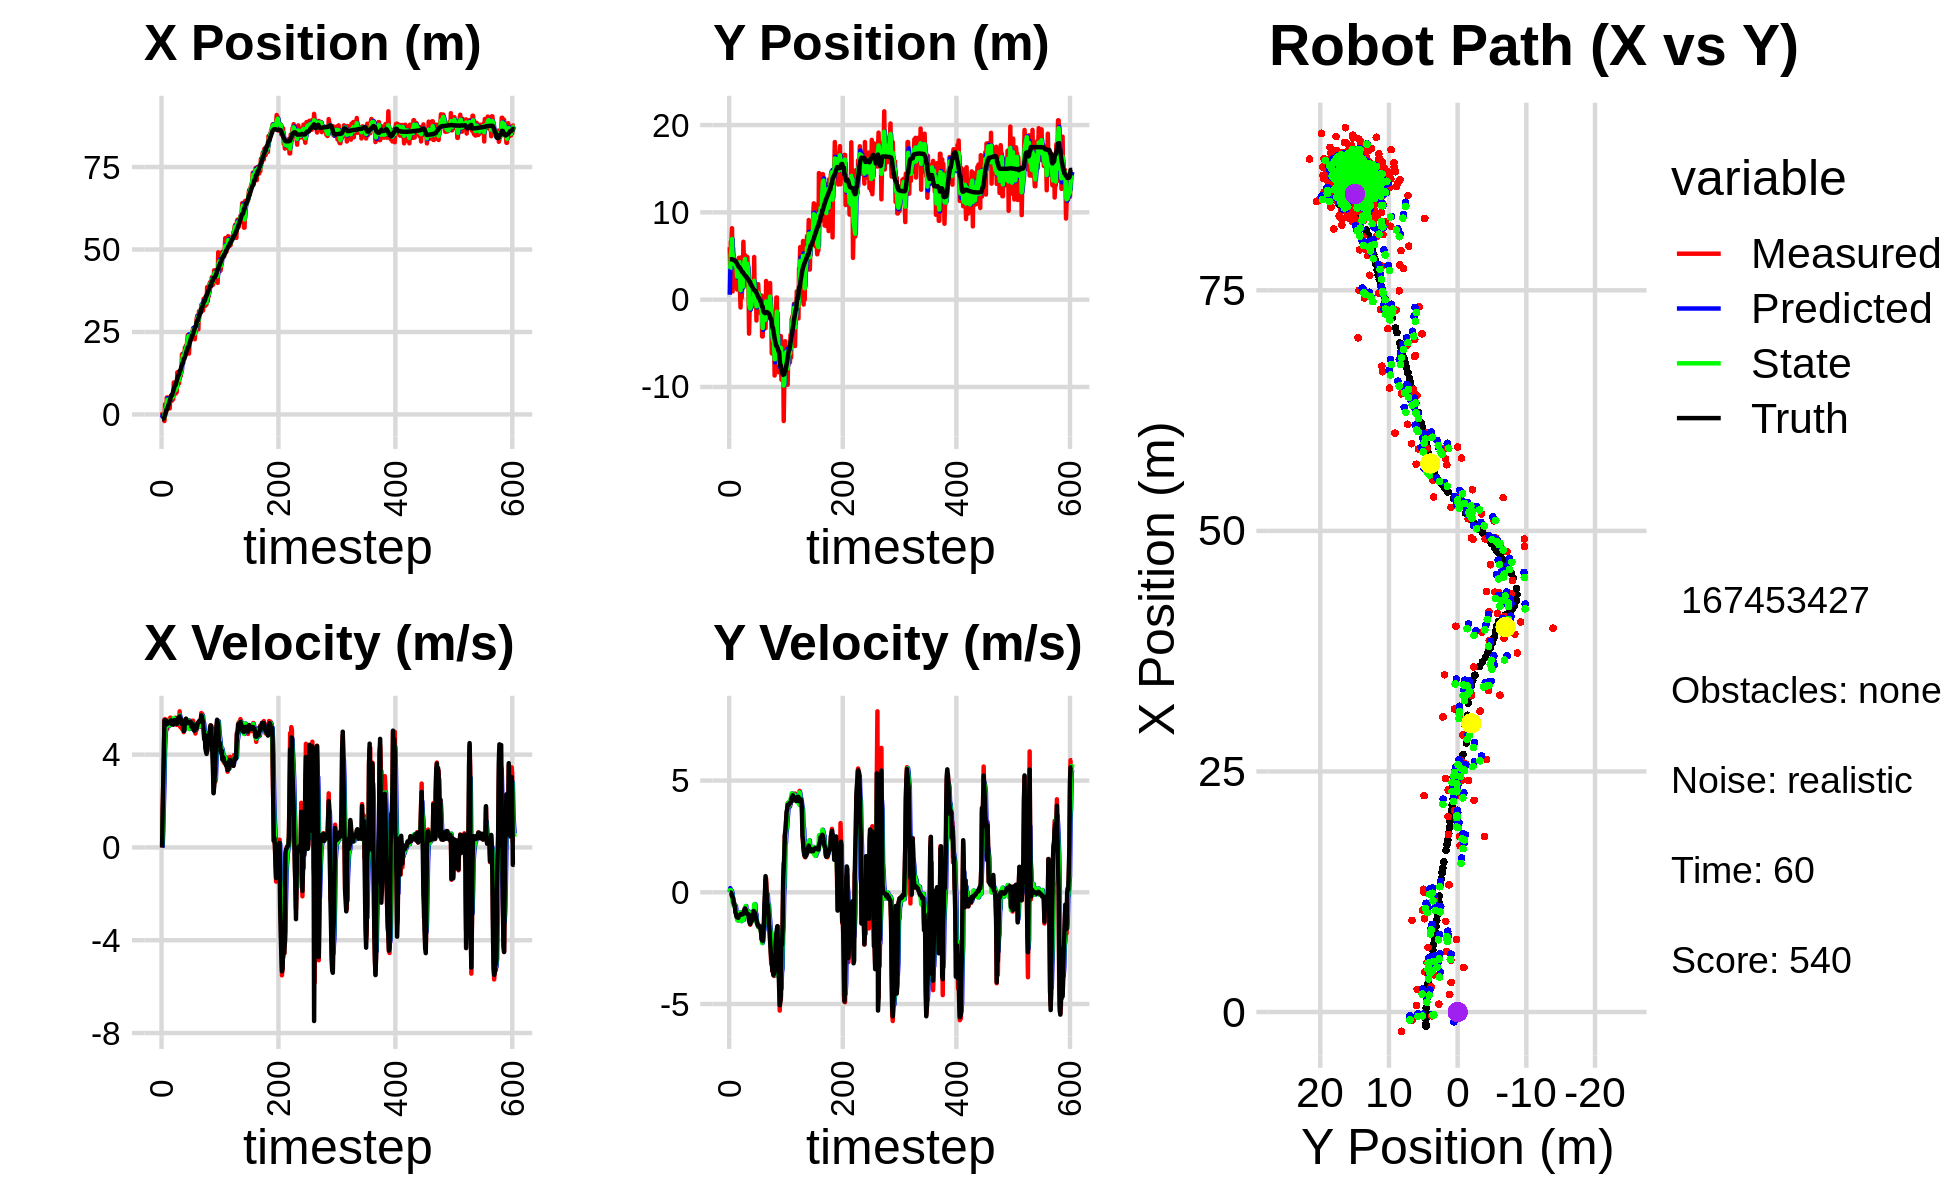

Source data for this figure (header and first rows):
-2.951693296182337001e+00, 1.743800163715179208e+00, 0.000000000000000000e+00, -0.000000000000000000e+00, 0.000000000000000000e+00, 0.000000000000000000e+00, 0.000000000000000000e+00, 0.000000000000000000e+00, -1.011843570707401607e+00, 5.598704790919675212e-01, 0.000000000000000000e+00, 0.000000000000000000e+00, -1.491575598447734574e+00, 4.634277344253275643e+00, 0.000000000000000000e+00, 0.000000000000000000e+00, 0.000000000000000000e+00, 6.138468743301928043e-04
6.750024563680948608e-01, 6.005658149500367138e+00, 0.000000000000000000e+00, -0.000000000000000000e+00, -1.011843570707401607e+00, 5.598704790919675212e-01, 0.000000000000000000e+00, 0.000000000000000000e+00, -2.846696461450004545e-01, 3.481492571352425625e+00, 7.406759579574713481e-02, 1.865394204095807140e-01, -1.491575598447734574e+00, 4.634277344253275643e+00, 0.000000000000000000e+00, 0.000000000000000000e+00, 0.000000000000000000e+00, 6.138468743301928043e-04
-3.996353145548689478e-01, 3.729944930259263991e+00, 1.664000033181483484e+00, 6.188566643343040787e-05, -2.772628865654257480e-01, 3.500146513393383785e+00, 7.406759579574713481e-02, 1.865394204095807140e-01, -3.227289010653923151e-01, 3.591704481582799868e+00, 7.423479647511997959e-01, 7.014842976871243918e-02, -1.476992011079993450e+00, 4.634274946424533859e+00, 1.600000000000000089e+00, -1.000000000000000021e-03, 1.600000023841857910e+00, -3.719090454978868365e-05
-8.264909381158658253e-01, 6.651640074666802960e+00, 2.715997699347894923e+00, -3.596148925505626530e-03, -2.484941045902723245e-01, 3.598719324559671140e+00, 7.423479647511997959e-01, 7.014842976871243918e-02, -4.061522387229721254e-01, 5.148536544814337645e+00, 1.775329706897062820e+00, 9.644209070943622619e-02, -1.241247534699972066e+00, 4.633476393106137792e+00, 2.799999999999999822e+00, -1.200000000000000025e-02, 2.799999952316284180e+00, 1.324061071500182152e-03
-8.264909381158658253e-01, 6.651640074666802960e+00, 4.134605610684243260e+00, -5.712562429605574227e-02, -2.286192680332658211e-01, 5.158180753885281078e+00, 1.775329706897062820e+00, 9.644209070943622619e-02, -4.487632189899827262e-01, 5.762526354586801958e+00, 2.754014543471352106e+00, 4.563842632273419631e-02, -1.241247534699972066e+00, 4.633476393106137792e+00, 4.000000000000000000e+00, -4.499999999999999833e-02, 4.000000000000000000e+00, 1.381558366119861603e-02
-1.999785184693916973e+00, 8.185773443627619272e+00, 5.497543763012561868e+00, -1.643550235364860390e-01, -1.733617646428475267e-01, 5.767090197219075343e+00, 2.754014543471352106e+00, 4.563842632273419631e-02, -8.251063308743147307e-01, 6.947090536639688452e+00, 4.159285884217405638e+00, -1.719319907761840405e-02, -7.175811527694766490e-01, 4.624857972889154567e+00, 5.485000000000000320e+00, -1.779999999999999916e-01, 5.487999916076660156e+00, 2.988718077540397644e-02
3.072646498973553797e+00, 9.411430228942575527e-01, 5.533137649379178846e+00, -2.320192579660086685e-01, -4.091777424525741558e-01, 6.945371216731926367e+00, 4.159285884217405638e+00, -1.719319907761840405e-02, 1.024476060747209205e+00, 4.479786172478691597e+00, 4.778995371791743274e+00, -4.451799615609874916e-01, -7.068097575502577112e-02, 4.605117546914178739e+00, 5.483999999999999986e+00, -2.139999999999999958e-01, 5.487999916076660156e+00, 4.190812259912490845e-02
2.349000812316386799e+00, 5.881894776734523766e+00, 5.405453434711747107e+00, -3.213996764641491866e-01, 1.502375597926383533e+00, 4.435268176322592737e+00, 4.778995371791743274e+00, -4.451799615609874916e-01, 1.866423574204302938e+00, 5.156387519027819444e+00, 5.146839296338905356e+00, -4.336607672046400297e-01, 4.458366633874411011e-01, 4.583284328881893188e+00, 5.274000000000000021e+00, -2.580000000000000071e-01, 5.281000137329101562e+00, 5.938849225640296936e-02
8.227492426747894383e-01, 2.737149833300431823e+00, 5.468704325008792999e+00, -4.943237124682611783e-01, 2.381107503838193473e+00, 5.113021442307355002e+00, 5.146839296338905356e+00, -4.336607672046400297e-01, 1.753360540971006909e+00, 4.118977901084061699e+00, 5.258458052764442670e+00, -6.093116663695716806e-01, 1.065793633876133795e+00, 4.544464229504155739e+00, 5.448999999999999844e+00, -4.929999999999999938e-01, 5.471000194549560547e+00, 9.014639258384704590e-02
5.140133262250161650e+00, 4.440140838524654576e+00, 5.316325218270049113e+00, -4.805499552363647342e-01, 2.279206346247451442e+00, 4.058046734447104953e+00, 5.258458052764442670e+00, -6.093116663695716806e-01, 3.445854169348581131e+00, 4.257783951305398773e+00, 5.392961646581523105e+00, -5.868587636695047349e-01, 1.694287896901103485e+00, 4.486413909829006563e+00, 5.442000000000000171e+00, -5.679999999999999494e-01, 5.471000194549560547e+00, 9.014639258384704590e-02
5.140133262250161650e+00, 4.440140838524654576e+00, 5.112672162847791135e+00, -5.934565415395598453e-01, 3.985150334006733353e+00, 4.199098074938448555e+00, 5.392961646581523105e+00, -5.868587636695047349e-01, 4.449352987085114286e+00, 4.301921264471548767e+00, 5.293177505596379007e+00, -5.765856810704054203e-01, 1.694287896901103485e+00, 4.486413909829006563e+00, 5.326999999999999957e+00, -6.189999999999999947e-01, 5.362999916076660156e+00, 1.155584678053855896e-01
2.629087597857160841e+00, 3.840207262948015288e+00, 5.497912099423587051e+00, -8.285903153671474453e-01, 4.978670737644752542e+00, 4.244262696364508258e+00, 5.293177505596379007e+00, -5.765856810704054203e-01, 4.027574404716241396e+00, 4.021264838460560043e+00, 5.318819041052064378e+00, -6.230247051762086707e-01, 2.307378411776471072e+00, 4.413222952827692502e+00, 5.408000000000000362e+00, -9.040000000000000258e-01, 5.482999801635742188e+00, 1.495842486619949341e-01
3.866339743408415686e+00, 3.381518586506909951e+00, 5.227171861622715632e+00, -9.285232851563456347e-01, 4.559456308821447479e+00, 3.958962367942939320e+00, 5.318819041052064378e+00, -6.230247051762086707e-01, 4.274674264774356303e+00, 3.728735921075585935e+00, 5.270721296100974840e+00, -8.784481059334452446e-01, 2.926313042841803380e+00, 4.318365736810667599e+00, 5.394999999999999574e+00, -9.809999999999999831e-01, 5.482999801635742188e+00, 1.758002191781997681e-01
3.695386499391382973e+00, 4.146146616397024864e+00, 5.311119044627144348e+00, -1.065786803274573868e+00, 4.801746394384453609e+00, 3.640891110482241455e+00, 5.270721296100974840e+00, -8.784481059334452446e-01, 4.352733529766704912e+00, 3.861907424329468430e+00, 5.252698928508987564e+00, -9.393813047680261707e-01, 3.442918420539741842e+00, 4.224514558116574392e+00, 5.389000000000000234e+00, -1.090999999999999970e+00, 5.498000144958496094e+00, 1.980405300855636597e-01
1.811034322112852646e+00, 1.154210104439245432e+00, 5.412333822282765716e+00, -1.119987074922923487e+00, 4.878003422617603668e+00, 3.767969293852665658e+00, 5.252698928508987564e+00, -9.393813047680261707e-01, 3.631185955980041236e+00, 2.648425958561571925e+00, 5.274412010255958627e+00, -1.241275203607388633e+00, 4.057954431067110512e+00, 4.100966229050630574e+00, 5.416999999999999815e+00, -1.122000000000000108e+00, 5.531000137329101562e+00, 2.040523290634155273e-01
5.367425561164089309e+00, 3.470291329561808524e+00, 5.596433670659617832e+00, -1.158083293199123620e+00, 4.158627157005637009e+00, 2.524298438200832884e+00, 5.274412010255958627e+00, -1.241275203607388633e+00, 4.656938656884707761e+00, 2.983027046672653615e+00, 5.491125529855102272e+00, -1.258486296716645469e+00, 4.672120690791872200e+00, 3.973681880937549149e+00, 5.415000000000000036e+00, -1.127999999999999892e+00, 5.531000137329101562e+00, 2.040523290634155273e-01
5.362427361318288455e+00, 4.235291584513798391e+00, 5.381409820739096794e+00, -1.131118976226453965e+00, 5.206051209870217633e+00, 2.857178417000989068e+00, 5.491125529855102272e+00, -1.258486296716645469e+00, 5.266922834372960160e+00, 3.449667375468412622e+00, 5.447791295659420108e+00, -1.075848562184294144e+00, 5.299317956452738620e+00, 3.842204047391825306e+00, 5.480000000000000426e+00, -1.143999999999999906e+00, 5.598000049591064453e+00, 2.071742415428161621e-01
4.182655692512518897e+00, 4.793066872898584130e+00, 5.460290056564055305e+00, -1.125102382671911538e+00, 5.811701963938902260e+00, 3.342082519249983008e+00, 5.447791295659420108e+00, -1.075848562184294144e+00, 5.149897145645487839e+00, 4.023864115952915377e+00, 5.396132138156537472e+00, -1.142179779603721190e+00, 5.808093667647956870e+00, 3.737520469667115819e+00, 5.318999999999999950e+00, -1.050999999999999934e+00, 5.421999931335449219e+00, 2.032077312469482422e-01
4.182655692512518897e+00, 4.793066872898584130e+00, 5.369006857526757770e+00, -1.051479192657646333e+00, 5.689510359461142031e+00, 3.909646137992543125e+00, 5.396132138156537472e+00, -1.142179779603721190e+00, 5.073787260699853086e+00, 4.291039626591511613e+00, 5.362710431719724724e+00, -1.018725693397245058e+00, 5.808093667647956870e+00, 3.737520469667115819e+00, 5.323000000000000398e+00, -1.030000000000000027e+00, 5.421999931335449219e+00, 1.933946907520294189e-01
5.389593840000975966e+00, 9.926931394173488243e-01, 5.440058594774600742e+00, -1.036922209456160759e+00, 5.610058303871825913e+00, 4.189167057251786730e+00, 5.362710431719724724e+00, -1.018725693397245058e+00, 5.522038763523498872e+00, 2.680560194165373389e+00, 5.396403777835526050e+00, -9.007950630718912777e-01, 6.418193459746079021e+00, 3.618174983130214351e+00, 5.413999999999999702e+00, -1.018000000000000016e+00, 5.508999824523925781e+00, 1.883493214845657349e-01
4.626248717857027515e+00, -8.978704674036979139e-01, 5.316860471046748415e+00, -9.721224199908421459e-01, 6.061679141307051211e+00, 2.590480687858184083e+00, 5.396403777835526050e+00, -9.007950630718912777e-01, 5.473540052165470016e+00, 1.066812920652790764e+00, 5.342076188135691517e+00, -1.181207358550166120e+00, 7.037395120306499940e+00, 3.500633789608839752e+00, 5.290000000000000036e+00, -9.729999999999999760e-01, 5.379000186920166016e+00, 1.808401942253112793e-01
9.692565561045110911e+00, 4.845524503546071671e+00, 5.529620733575319136e+00, -9.925819289657936695e-01, 6.007747670979039611e+00, 9.486921847977741740e-01, 5.342076188135691517e+00, -1.181207358550166120e+00, 7.508607056558964210e+00, 2.797099506571985472e+00, 5.574437314312786995e+00, -1.287463006088142237e+00, 7.651824594121062972e+00, 3.388574792183261408e+00, 5.474999999999999645e+00, -9.829999999999999849e-01, 5.563000202178955078e+00, 1.776112169027328491e-01
7.554814457964400987e+00, 1.856951249847111074e-01, 5.393285172570998931e+00, -9.766450030035745966e-01, 8.066050787990242554e+00, 2.668353205963171160e+00, 5.574437314312786995e+00, -1.287463006088142237e+00, 7.852255179835997190e+00, 1.568184855768638197e+00, 5.491312973964538990e+00, -1.226773905310156509e+00, 8.281861901641065060e+00, 3.275366498490168254e+00, 5.488000000000000433e+00, -9.939999999999999947e-01, 5.577000141143798828e+00, 1.791440397500991821e-01
6.285640597947388386e+00, 1.596412255092451549e+00, 5.316071393116786226e+00, -9.652940609956993656e-01, 8.401386477232451355e+00, 1.445507465237622524e+00, 5.491312973964538990e+00, -1.226773905310156509e+00, 7.538381171991053620e+00, 1.538913364921566940e+00, 5.321802953731062935e+00, -1.174564377944980809e+00, 8.908643365379683488e+00, 3.161515785974247095e+00, 5.413000000000000256e+00, -9.849999999999999867e-01, 5.501999855041503906e+00, 1.796232610940933228e-01
6.285640597947388386e+00, 1.596412255092451549e+00, 5.592550539011107880e+00, -1.015497238828583892e+00, 8.070561467364159469e+00, 1.421456927127068948e+00, 5.321802953731062935e+00, -1.174564377944980809e+00, 7.349513785843668323e+00, 1.493067923960805121e+00, 5.408185022161426048e+00, -1.048933486081749855e+00, 8.908643365379683488e+00, 3.161515785974247095e+00, 5.413000000000000256e+00, -9.819999999999999840e-01, 5.501999855041503906e+00, 1.796232610940933228e-01
9.526570713683016223e+00, 6.634163095501752316e+00, 5.541650245910364703e+00, -9.991366395913631182e-01, 7.890332288059810573e+00, 1.388174575352630225e+00, 5.408185022161426048e+00, -1.048933486081749855e+00, 8.557659072979381776e+00, 3.846894124483094313e+00, 5.538018305291391385e+00, -1.235321075847135130e+00, 9.530921578781869741e+00, 3.048439217578907900e+00, 5.467999999999999972e+00, -9.629999999999999671e-01, 5.552000045776367188e+00, 1.783795058727264404e-01
6.709127068861344689e+00, 4.312747075402719510e+00, 5.281474712290582296e+00, -8.903708729246423426e-01, 9.111460903508520559e+00, 3.723362016898380755e+00, 5.538018305291391385e+00, -1.235321075847135130e+00, 8.123354316114003382e+00, 3.972161562464163964e+00, 5.394802896280475935e+00, -9.493560741834978778e-01, 1.015902674220345503e+01, 2.936493231258282322e+00, 5.328999999999999737e+00, -8.299999999999999600e-01, 5.393000125885009766e+00, 1.670133769512176514e-01
1.275784993201856388e+01, 4.996803476142265055e+00, 5.318599220638200897e+00, -7.626486005695819470e-01, 8.662834605742050442e+00, 3.877225955045814132e+00, 5.394802896280475935e+00, -9.493560741834978778e-01, 1.032490690627492747e+01, 4.415269105398348159e+00, 5.499450743493040861e+00, -9.498585191180586307e-01, 1.078102648304791877e+01, 2.835510922827324976e+00, 5.338000000000000078e+00, -7.670000000000000151e-01, 5.393000125885009766e+00, 1.424219161272048950e-01
1.059075003933408077e+01, 5.105961752979384372e+00, 5.423888115559043932e+00, -7.009972951386274076e-01, 1.087485198062423208e+01, 4.320283253486541852e+00, 5.499450743493040861e+00, -9.498585191180586307e-01, 1.075670418782609694e+01, 4.659254956210594045e+00, 5.463565547382412291e+00, -7.201802034155984078e-01, 1.140734636788391043e+01, 2.748485042654453814e+00, 5.570999999999999730e+00, -7.209999999999999742e-01, 5.617000102996826172e+00, 1.285300999879837036e-01
9.427336096917159125e+00, 1.733647061932270583e+00, 5.369128521592036130e+00, -7.260752826797089998e-01, 1.130306074256433746e+01, 4.587236935869034582e+00, 5.463565547382412291e+00, -7.201802034155984078e-01, 1.053924757112632982e+01, 3.255199601252428465e+00, 5.346444235696867331e+00, -6.146638465676880214e-01, 1.204413569014290175e+01, 2.665873004881697206e+00, 5.575000000000000178e+00, -7.800000000000000266e-01, 5.629000186920166016e+00, 1.344160735607147217e-01
9.427336096917159125e+00, 1.733647061932270583e+00, 5.449761058609426279e+00, -8.522664674515489924e-01, 1.107389199469601593e+01, 3.193733216595659563e+00, 5.346444235696867331e+00, -6.146638465676880214e-01, 1.040456887716275425e+01, 2.556520748548499977e+00, 5.364762998616539491e+00, -8.800562309756734258e-01, 1.204413569014290175e+01, 2.665873004881697206e+00, 5.565000000000000391e+00, -8.489999999999999769e-01, 5.629000186920166016e+00, 1.551295220851898193e-01
1.244495391907886095e+01, 4.890016271487039212e+00, 5.867798984926536399e+00, -1.009480572903556528e+00, 1.094104517702440837e+01, 2.468515125450932768e+00, 5.364762998616539491e+00, -8.800562309756734258e-01, 1.156172047766441047e+01, 3.587579208274658704e+00, 5.687304872418157409e+00, -9.993990185325568598e-01, 1.322524416502178291e+01, 2.482457353209319706e+00, 5.650000000000000355e+00, -9.609999999999999654e-01, 5.730999946594238281e+00, 1.703696101903915405e-01
1.244495391907886095e+01, 4.890016271487039212e+00, 5.190745454714608798e+00, -8.930020794649696780e-01, 1.213045096490622576e+01, 3.487639306421403074e+00, 5.687304872418157409e+00, -9.993990185325568598e-01, 1.224468018482581044e+01, 4.103414795921636049e+00, 5.484009098308688657e+00, -8.319193053732548693e-01, 1.322524416502178291e+01, 2.482457353209319706e+00, 5.543999999999999595e+00, -9.569999999999999618e-01, 5.625999927520751953e+00, 1.703696101903915405e-01
1.168722140789091846e+01, 3.402180625011104631e+00, 5.430462329657511411e+00, -9.387233937854438937e-01, 1.279308109465667975e+01, 4.020222865384310396e+00, 5.484009098308688657e+00, -8.319193053732548693e-01, 1.234280869128192037e+01, 3.724398167939675375e+00, 5.416265188644239892e+00, -8.326887665147341133e-01, 1.384076082753668224e+01, 2.376328421773974853e+00, 5.541999999999999815e+00, -9.709999999999999742e-01, 5.625999927520751953e+00, 1.711709499359130859e-01
1.321083045069139317e+01, 1.261165096287188536e+00, 5.460868754626668320e+00, -1.023743635128497642e+00, 1.288443521014634463e+01, 3.641129291288201841e+00, 5.416265188644239892e+00, -8.326887665147341133e-01, 1.301897263791570758e+01, 2.595624168220864725e+00, 5.439961346523052299e+00, -1.124314112178769642e+00, 1.447182619601136189e+01, 2.264778091429969109e+00, 5.386999999999999567e+00, -9.839999999999999858e-01, 5.475999832153320312e+00, 1.853180080652236938e-01
1.824734008333042468e+01, -3.893737838492680847e+00, 5.104340737696894337e+00, -1.125716263530194050e+00, 1.356296877256801281e+01, 2.483192757002987694e+00, 5.439961346523052299e+00, -1.124314112178769642e+00, 1.545942768577266690e+01, -4.856794378736322138e-01, 5.425893160989829767e+00, -8.869251590513341776e-01, 1.498768579992932537e+01, 2.161158993089417724e+00, 5.320000000000000284e+00, -1.272000000000000020e+00, 5.469999790191650391e+00, 2.170662432909011841e-01
1.839073050057964664e+01, -1.093169735026322087e+00, 5.344804910682172228e+00, -1.363566717922451765e+00, 1.600201700187164988e+01, -5.743719537787655982e-01, 5.425893160989829767e+00, -8.869251590513341776e-01, 1.697498027176222379e+01, -7.925676743297724869e-01, 5.428516268988150095e+00, -1.262100753628214500e+00, 1.560151064394541898e+01, 2.016493035470350303e+00, 5.301000000000000156e+00, -1.352000000000000091e+00, 5.469999790191650391e+00, 2.497916668653488159e-01
1.839073050057964664e+01, -1.093169735026322087e+00, 5.269558639328782768e+00, -1.448439993393256353e+00, 1.751783189866103996e+01, -9.187777496925939591e-01, 5.428516268988150095e+00, -1.262100753628214500e+00, 1.786935860578354962e+01, -1.013278587431371669e+00, 5.374354522826788383e+00, -1.297250689449173100e+00, 1.560151064394541898e+01, 2.016493035470350303e+00, 5.314000000000000057e+00, -1.425000000000000044e+00, 5.501999855041503906e+00, 2.682447135448455811e-01
1.729756975209588532e+01, -3.316863041886487506e-01, 4.968980172804775108e+00, -1.299128034044539914e+00, 1.840679405806622881e+01, -1.143003656376289090e+00, 5.374354522826788383e+00, -1.297250689449173100e+00, 1.794234718896259650e+01, -7.847720873592771706e-01, 5.186940350593909344e+00, -1.245892332935917945e+00, 1.681020319519230455e+01, 1.691539479824823555e+00, 5.017999999999999794e+00, -1.308999999999999941e+00, 5.185999870300292969e+00, 2.557235360145568848e-01
1.729756975209588532e+01, -3.316863041886487506e-01, 5.131516655206389110e+00, -1.341622810336580152e+00, 1.846104122402198655e+01, -9.093613206528690096e-01, 5.186940350593909344e+00, -1.245892332935917945e+00, 1.798731640856181002e+01, -6.474374643812117469e-01, 5.116394708306433614e+00, -1.288796387614218775e+00, 1.681020319519230455e+01, 1.691539479824823555e+00, 5.033999999999999808e+00, -1.243000000000000105e+00, 5.185999870300292969e+00, 2.557235360145568848e-01
2.031147444311621797e+01, 1.385995937635459807e+00, 5.288251123189073866e+00, -1.232598147754154327e+00, 1.849895587939245445e+01, -7.763171031426336910e-01, 5.116394708306433614e+00, -1.288796387614218775e+00, 1.924386972773972460e+01, 1.773743468402722012e-01, 5.216705016960351493e+00, -1.108126169290707175e+00, 1.739334642921108198e+01, 1.546257927231811768e+00, 5.389000000000000234e+00, -1.254999999999999893e+00, 5.532999992370605469e+00, 2.289939224720001221e-01
1.826624962687630216e+01, -2.452044943334739380e-01, 5.452933606722819349e+00, -1.140858091858996781e+00, 1.976554022943576072e+01, 6.656172991120147542e-02, 5.216705016960351493e+00, -1.108126169290707175e+00, 1.916104059424615258e+01, -8.069497336242466290e-02, 5.290074656276090970e+00, -1.103853795910600288e+00, 1.791137659591273845e+01, 1.430528833580145598e+00, 5.535000000000000142e+00, -1.048999999999999932e+00, 5.633999824523925781e+00, 2.062442004680633545e-01
2.092255389727996473e+01, 4.521649621447393352e-01, 5.470981368446920179e+00, -9.739679906247444841e-01, 1.969004805987376017e+01, -1.910803529534846890e-01, 5.290074656276090970e+00, -1.103853795910600288e+00, 2.019840446560894875e+01, 9.036457810560133419e-02, 5.385347998013218174e+00, -9.690811679549727886e-01, 1.854310190731456487e+01, 1.306196166062899344e+00, 5.551999999999999602e+00, -9.549999999999999600e-01, 5.633999824523925781e+00, 1.761786490678787231e-01
1.997158438022207605e+01, 1.808080213271983649e-01, 5.425635596477213163e+00, -8.115879766957478925e-01, 2.073693926541027110e+01, -6.543538689895947447e-03, 5.385347998013218174e+00, -9.690811679549727886e-01, 2.042679545517255235e+01, 9.147422365292695590e-02, 5.379971518727195701e+00, -9.407987446668342191e-01, 1.917309725325947412e+01, 1.203093959628249054e+00, 5.413000000000000256e+00, -8.369999999999999662e-01, 5.477000236511230469e+00, 1.484830230474472046e-01
2.248423826711105278e+01, 4.885141326490537672e+00, 5.278105416774073966e+00, -8.237519595925871796e-01, 2.096479260704527192e+01, -2.605650813756466011e-03, 5.379971518727195701e+00, -9.407987446668342191e-01, 2.158223256131837786e+01, 2.154233942237923305e+00, 5.360757976097841215e+00, -5.397109821616894454e-01, 1.979194986887726415e+01, 1.109996034311509394e+00, 5.365999999999999659e+00, -8.589999999999999858e-01, 5.434999942779541016e+00, 1.548206657171249390e-01
2.407612216496324464e+01, -6.607852437611630991e-01, 5.444231601367809148e+00, -9.412589040631862414e-01, 2.211830835892816083e+01, 2.100262844021754560e+00, 5.360757976097841215e+00, -5.397109821616894454e-01, 2.291530253192718902e+01, 7.893781155491017554e-01, 5.473888184713575633e+00, -5.270091652812389782e-01, 2.030511915721457328e+01, 1.026242448894284065e+00, 5.357999999999999652e+00, -9.080000000000000293e-01, 5.434999942779541016e+00, 1.711986511945724487e-01
2.407612216496324464e+01, -6.607852437611630991e-01, 5.451129240174505952e+00, -9.424514440613348532e-01, 2.346269135039854703e+01, 7.366771990209778354e-01, 5.473888184713575633e+00, -5.270091652812389782e-01, 2.371248496280038154e+01, 1.274491145008549431e-01, 5.473892645161529735e+00, -9.151507327569892158e-01, 2.030511915721457328e+01, 1.026242448894284065e+00, 5.389999999999999680e+00, -9.609999999999999654e-01, 5.474999904632568359e+00, 1.711986511945724487e-01
1.843558108873076051e+01, 1.312153262946053056e+00, 5.162584103517469103e+00, -9.811990505920771266e-01, 2.425987422731653353e+01, 3.593404122515601873e-02, 5.473892645161529735e+00, -9.151507327569892158e-01, 2.188764234041605761e+01, 6.244488776150894926e-01, 5.104107877383048830e+00, -9.773469388939065583e-01, 2.092312014126333963e+01, 9.151231777630213227e-01, 5.418999999999999595e+00, -1.171000000000000041e+00, 5.544000148773193359e+00, 1.878195405006408691e-01
2.200297093432761386e+01, -2.390035913223474751e+00, 5.463772472230243871e+00, -1.213919576477000550e+00, 2.239805312815436267e+01, 5.267141837256987813e-01, 5.104107877383048830e+00, -9.773469388939065583e-01, 2.224698797459593536e+01, -7.574834597017630067e-01, 5.249591777040845564e+00, -1.335996535750501923e+00, 2.155875933245935627e+01, 7.867478861559101810e-01, 5.402000000000000135e+00, -1.247999999999999998e+00, 5.544000148773193359e+00, 2.186249792575836182e-01
2.307332271386621159e+01, 1.391789747945628042e+00, 5.324783737954346563e+00, -1.316018468210064185e+00, 2.277194715230001876e+01, -8.910831132768132212e-01, 5.249591777040845564e+00, -1.335996535750501923e+00, 2.289584955022831281e+01, 1.709394313887734329e-01, 5.300173648995222919e+00, -1.416299005009236112e+00, 2.218002283646045214e+01, 6.420652407875442336e-01, 5.392999999999999794e+00, -1.375000000000000000e+00, 5.565999984741210938e+00, 2.422941923141479492e-01
2.247258135731659578e+01, 2.222943742748728080e-01, 5.461221136306364521e+00, -1.483018473819868399e+00, 2.342586691512783403e+01, 2.930953088784982175e-02, 5.300173648995222919e+00, -1.416299005009236112e+00, 2.304126195391373244e+01, 1.158665374935023695e-01, 5.353128646113585631e+00, -1.451539813591744332e+00, 2.280112803030947433e+01, 4.824256436796418579e-01, 5.403999999999999915e+00, -1.443000000000000060e+00, 5.592999935150146484e+00, 2.651600241661071777e-01
2.427368801852095714e+01, 1.779802872552831206e+00, 5.347361220516016367e+00, -1.544695376914368312e+00, 2.357657481852509207e+01, -2.928744386567205815e-02, 5.353128646113585631e+00, -1.451539813591744332e+00, 2.385967764749457487e+01, 8.048303363790390019e-01, 5.374407720205678807e+00, -1.539575173997459689e+00, 2.330734312605460090e+01, 3.410253062341109809e-01, 5.211000000000000298e+00, -1.502999999999999892e+00, 5.423999786376953125e+00, 2.812153100967407227e-01
2.470360916887542402e+01, 4.854086176874873870e-01, 5.230488864948440231e+00, -1.527607915959033225e+00, 2.439711841951514160e+01, 6.508728189792930552e-01, 5.374407720205678807e+00, -1.539575173997459689e+00, 2.451815529978696162e+01, 5.775233097498198021e-01, 5.318472385810607328e+00, -1.541744196529430955e+00, 2.391035902542997960e+01, 1.653670808611508170e-01, 5.272000000000000242e+00, -1.540000000000000036e+00, 5.492000102996826172e+00, 2.841550409793853760e-01
2.470360916887542402e+01, 4.854086176874873870e-01, 5.112551409081291354e+00, -1.496244830650036217e+00, 2.505000253836802315e+01, 4.233488900968767066e-01, 5.318472385810607328e+00, -1.541744196529430955e+00, 2.490525389853996074e+01, 4.552539363847141751e-01, 5.196828188987411501e+00, -1.533854404886864309e+00, 2.391035902542997960e+01, 1.653670808611508170e-01, 5.152999999999999581e+00, -1.502000000000000002e+00, 5.367000102996826172e+00, 2.847103178501129150e-01
2.611272346996707228e+01, -4.706507491407286303e-01, 5.464776752828333528e+00, -1.599327481099148685e+00, 2.542493671743870109e+01, 3.018684958960277109e-01, 5.196828188987411501e+00, -1.533854404886864309e+00, 2.571332694926760354e+01, -3.831535944787489711e-02, 5.320948162621297328e+00, -1.630841835110283800e+00, 2.450392687374269940e+01, -7.853554257263367297e-03, 5.307000000000000384e+00, -1.584000000000000075e+00, 5.539000034332275391e+00, 2.847103178501129150e-01
2.407425212919878987e+01, -6.274403501549566942e-01, 5.249152806638633706e+00, -1.608257535171295105e+00, 2.624542176552973416e+01, -2.013995429589032771e-01, 5.320948162621297328e+00, -1.630841835110283800e+00, 2.536192260546877364e+01, -3.977663011688012396e-01, 5.207099365619580311e+00, -1.609968604706928819e+00, 2.510974657572174351e+01, -1.882687069381766554e-01, 5.070999999999999730e+00, -1.627999999999999892e+00, 5.324999809265136719e+00, 2.973035275936126709e-01
2.404332017973960234e+01, -1.600848482834929420e+00, 5.259475699213668420e+00, -1.759554321893337159e+00, 2.588263254203073060e+01, -5.587631616394941325e-01, 5.207099365619580311e+00, -1.609968604706928819e+00, 2.513323706076638331e+01, -1.016541783410102040e+00, 5.200023182778486408e+00, -1.784648588825624271e+00, 2.559490263500352469e+01, -3.416753274551344033e-01, 5.030000000000000249e+00, -1.725000000000000089e+00, 5.316999912261962891e+00, 3.228445947170257568e-01
2.279399454598936714e+01, 4.740911261268427879e-01, 5.280364405284609930e+00, -2.090165452994737105e+00, 2.565323937904423346e+01, -1.195006642292664401e+00, 5.200023182778486408e+00, -1.784648588825624271e+00, 2.449315257483817021e+01, -4.403425145671631125e-01, 5.143187787838213509e+00, -1.915052399862705590e+00, 2.617853796486077655e+01, -5.516801345384534372e-01, 5.174000000000000377e+00, -2.089999999999999858e+00, 5.579999923706054688e+00, 3.769127428531646729e-01
2.624191308038400905e+01, -4.212237404509001415e+00, 4.909636771793727483e+00, -2.087508605031142661e+00, 2.500747135362199103e+01, -6.318477545534336715e-01, 5.143187787838213509e+00, -1.915052399862705590e+00, 2.550479498835195358e+01, -2.211127254239719342e+00, 5.064048183239316714e+00, -2.270762509137574270e+00, 2.676757299975254512e+01, -7.943830956549254863e-01, 5.068999999999999950e+00, -2.156000000000000139e+00, 5.508999824523925781e+00, 4.020281434059143066e-01
2.624191308038400905e+01, -4.212237404509001415e+00, 5.240446743330824830e+00, -2.111923059196365138e+00, 2.601119980667588649e+01, -2.438203505153476947e+00, 5.064048183239316714e+00, -2.270762509137574270e+00, 2.610838750822419030e+01, -3.251455133894894267e+00, 5.165802861795338430e+00, -2.169335781047483813e+00, 2.676757299975254512e+01, -7.943830956549254863e-01, 5.237000000000000099e+00, -2.184000000000000163e+00, 5.673999786376953125e+00, 3.830936849117279053e-01
2.878830182618414923e+01, -7.790640756575036852e-01, 5.069161455371463454e+00, -1.787240090020438599e+00, 2.662496779440372308e+01, -3.468388711999642826e+00, 5.165802861795338430e+00, -2.169335781047483813e+00, 2.750537162028048854e+01, -2.286764945003161742e+00, 5.159449981096371651e+00, -1.721384038825804375e+00, 2.795398151875725645e+01, -1.270930336007406680e+00, 5.139999999999999680e+00, -1.905000000000000027e+00, 5.481999874114990234e+00, 3.389635384082794189e-01
... 544 more rows
